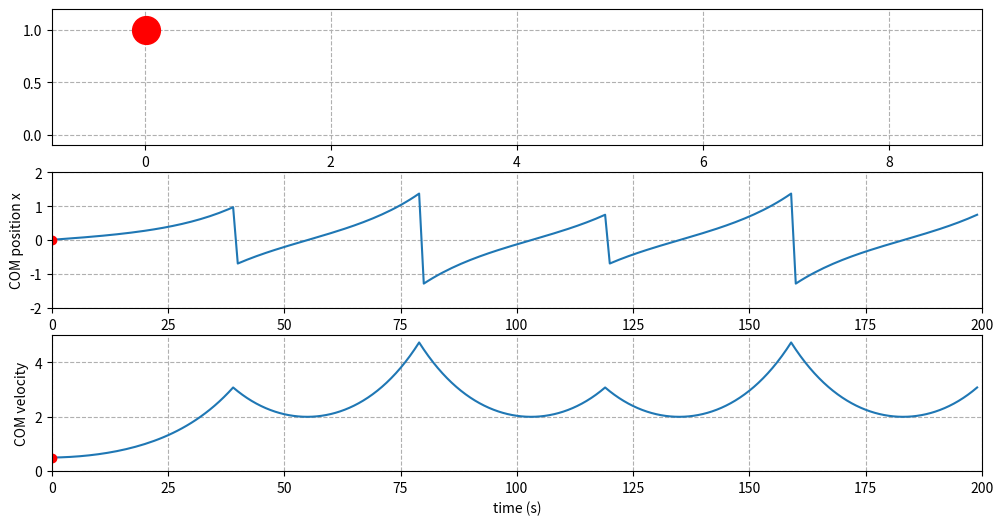

Python code for this plot: (Note: this script raises an exception after producing the figure.)
# [redacted]
# This is a 2D Bipedal Walking Pattern Generator based on LIPM model
from math import sqrt
from math import sinh
from math import cosh
import numpy as np
import matplotlib.pyplot as plt
import matplotlib.animation as animation

# Deinition of Linear Inverted Pendulum
class Stepper2D:
    def __init__(self, x0 = 0, v0 = 0, z0 = 1, delta_t = 0.001):
        self.x0 = x0
        self.v0 = v0 
        self.z0 = z0

        self.x = x0
        self.zc = z0 # z constant

        self.delta_t = delta_t
        self.xt = 0
        self.zt = 0
        self.vt = 0
        self.g = 9.8 # gravity acceleration constant
        self.mass = 10.0
        self.acc = 0.0
        self.Tc = sqrt(self.zc / self.g)
        self.t = 0

        self.left_foot_x = 0
        self.left_foot_z = 0
        self.right_foot_x = 0
        self.right_foot_z = 0
        self.support_leg = 'left_leg' # left_leg or right_leg

        self.orbital_energy = 0
        self.target_orbital_energy = 0
        self.capture_point = 0

        self.step_length = 0
        self.xf = 0
        self.vf = 0

    def update(self):
        self.t += self.delta_t
        self.xt, self.vt = self.updateXtVt(self.x0, self.v0, self.t)
        self.zt = self.zc
        self.orbital_energy = self.updateOrbitalEnergy(self.xt, self.vt)

    # update xt and vt at time t
    def updateXtVt(self, x0, v0, t):
        tau = t/self.Tc
        xt = x0*cosh(tau) + self.Tc*v0*sinh(tau)
        vt = (x0/self.Tc)*sinh(tau) + v0*cosh(tau)
        return xt, vt

    # update the orbital energy, for each single cycle, the orbital energy keeps constant
    def updateOrbitalEnergy(self, x, v):
        orbital_energy = (v**2 - (self.g/(self.zc))*x**2)/2
        return orbital_energy

    # update the capture point associated with the target orbital energy
    def updateCapturePoint(self, xt, vt, target_OE):
        if(vt**2 < 2*target_OE):
            capture_point = self.capture_point
            print("warning: calculate the capture point failed, the velocity is too low. caputre_point=", capture_point)
        else:
            capture_point = xt + np.sign(vt)*sqrt((vt**2 - 2*target_OE)*self.zc/self.g)
        return capture_point

    # switch the support leg for continue walking
    def switchSupportLeg(self):
        if self.support_leg == 'left_leg':
            self.x0 = self.left_foot_x + self.xt - self.right_foot_x
            self.support_leg = 'right_leg'
        elif self.support_leg == 'right_leg':
            self.x0 = self.right_foot_x + self.xt - self.left_foot_x
            self.support_leg = 'left_leg'
        else:
            print('Error: support leg is a wrong value:', self.support_leg)

        print("t = %.2f" % self.t + ", switch the support leg to " + self.support_leg)
        self.t = 0 # reset t
        self.v0 = self.vt

# functions definition for animation
def initAnimation():
    LIPM_left_leg_ani.set_data([], [])
    LIPM_right_leg_ani.set_data([], [])
    LIPM_COM_ani.set_data(COM_x[0], COM_z[0])
    COM_pos.set_text('')

    xt_point_ani.set_data(0, xt_array[0])
    vt_point_ani.set_data(0, vt_array[0])

    return [LIPM_left_leg_ani, LIPM_right_leg_ani, LIPM_COM_ani, COM_pos, xt_point_ani, vt_point_ani]

def animate(index):
    left_leg_x = [COM_x[index], left_foot_x_array[index]]
    left_leg_y = [COM_z[index], left_foot_z_array[index]]
    right_leg_x = [COM_x[index], right_foot_x_array[index]]
    right_leg_y = [COM_z[index], right_foot_z_array[index]]

    LIPM_left_leg_ani.set_data(left_leg_x, left_leg_y)
    LIPM_right_leg_ani.set_data(right_leg_x, right_leg_y)
    LIPM_COM_ani.set_data(COM_x[index], COM_z[index])
    COM_pos.set_text(COM_str % (COM_x[index], COM_z[index]))

    xt_point_ani.set_data(index, xt_array[index])
    vt_point_ani.set_data(index, vt_array[index])

    return [LIPM_left_leg_ani, LIPM_right_leg_ani, LIPM_COM_ani, COM_pos, xt_point_ani, vt_point_ani]

orbital_energy_array = list()
xt_array = list()
vt_array = list()
COM_x = list()
COM_z = list()
left_foot_x_array = list()
left_foot_z_array = list()
right_foot_x_array = list()
right_foot_z_array = list()

x0 = 0.0
v0 = 0.5
z0 = 1.0
delta_t = 0.02
LIPM_model = Stepper2D(x0, v0, z0, delta_t) # x0, v0, z, delta_t
LIPM_model.target_orbital_energy = 2

data_len = 200
switch_index = 40

j = 0
swing_foot_reference_x = [0]
for i in range(1, data_len+1):
    LIPM_model.update()

    if i <= switch_index: # first step
        LIPM_model.capture_point = LIPM_model.updateCapturePoint(LIPM_model.xt, LIPM_model.vt, LIPM_model.target_orbital_energy)
        if LIPM_model.support_leg == 'left_leg':
            LIPM_model.right_foot_x = LIPM_model.left_foot_x + LIPM_model.capture_point
            # record the COM position
            COM_x.append(LIPM_model.xt + LIPM_model.left_foot_x)
            COM_z.append(LIPM_model.zt)
        else:
            LIPM_model.left_foot_x = LIPM_model.right_foot_x + LIPM_model.capture_point
            # record the COM position
            COM_x.append(LIPM_model.xt + LIPM_model.right_foot_x)
            COM_z.append(LIPM_model.zt)
    else: # continue walking after the first step
        if LIPM_model.support_leg == 'left_leg':
            LIPM_model.right_foot_x = swing_foot_reference_x[j]
            # record the COM position
            COM_x.append(LIPM_model.xt + LIPM_model.left_foot_x)
            COM_z.append(LIPM_model.zt)
        else:
            LIPM_model.left_foot_x = swing_foot_reference_x[j]
            # record the COM position
            COM_x.append(LIPM_model.xt + LIPM_model.right_foot_x)
            COM_z.append(LIPM_model.zt)
        j = j + 1 # update the index for reference swing foot position

    # switch the support leg and calculate necessary information
    if((i >= switch_index) and (i % switch_index == 0)):
        LIPM_model.switchSupportLeg()

        # calculate the capture point at the time of the next support leg switch
        xt, vt = LIPM_model.updateXtVt(LIPM_model.x0, LIPM_model.v0, LIPM_model.delta_t*(switch_index))
        orbital_energy = LIPM_model.updateOrbitalEnergy(xt, vt)
        capture_point = LIPM_model.updateCapturePoint(xt, vt, LIPM_model.target_orbital_energy)

        # interpolation the reference foot trajectory of the swing leg from current position to the next capture point
        if LIPM_model.support_leg == 'left_leg':
            swing_foot_reference_x = np.linspace(LIPM_model.right_foot_x, LIPM_model.left_foot_x + capture_point, switch_index)
        else:
            swing_foot_reference_x = np.linspace(LIPM_model.left_foot_x, LIPM_model.right_foot_x + capture_point, switch_index)
        j = 0

    # record the data
    xt_array.append(LIPM_model.xt)
    vt_array.append(LIPM_model.vt)
    left_foot_x_array.append(LIPM_model.left_foot_x)
    left_foot_z_array.append(LIPM_model.left_foot_z)
    right_foot_x_array.append(LIPM_model.right_foot_x)
    right_foot_z_array.append(LIPM_model.right_foot_z)
    orbital_energy_array.append(LIPM_model.orbital_energy)

# plot the animation
fig = plt.figure(figsize=(12, 6))
ax = fig.add_subplot(311, autoscale_on=False, xlim=(-1, 9), ylim=(-0.1, 1.2))
# ax.set_aspect('equal')
ax.grid(ls='--')

LIPM_left_leg_ani, = ax.plot([], [], 'o-', lw=4, color='b')
LIPM_right_leg_ani, = ax.plot([], [], 'o-', lw=4, color='k')
LIPM_COM_ani, = ax.plot(COM_x[0], COM_z[0], marker='o', markersize=20, color='r')

COM_str = 'COM = (%.1f, %.1f)'
COM_pos = ax.text(0.05, 0.9, '', transform=ax.transAxes)

bx = fig.add_subplot(312, autoscale_on=False, xlim=(0, data_len), ylim=(-2, 2))
bx.grid(ls='--')
bx.plot(xt_array)
xt_point_ani, = bx.plot(0, xt_array[0], marker='o', color='r')
plt.xlabel('time (s)')
plt.ylabel('COM position x')

cx = fig.add_subplot(313, autoscale_on=False, xlim=(0, data_len), ylim=(0, 5))
cx.grid(ls='--')
cx.plot(vt_array)
vt_point_ani, = cx.plot(0, vt_array[0], marker='o', color='r')
plt.xlabel('time (s)')
plt.ylabel('COM velocity')


ani_LIPM = animation.FuncAnimation(fig=fig, init_func=initAnimation, func=animate, frames=range(1, data_len), interval=1.0/delta_t, blit=True)
# ani_LIPM.save('LIPM_double_legs.gif', writer='imagemagick')

plt.show()